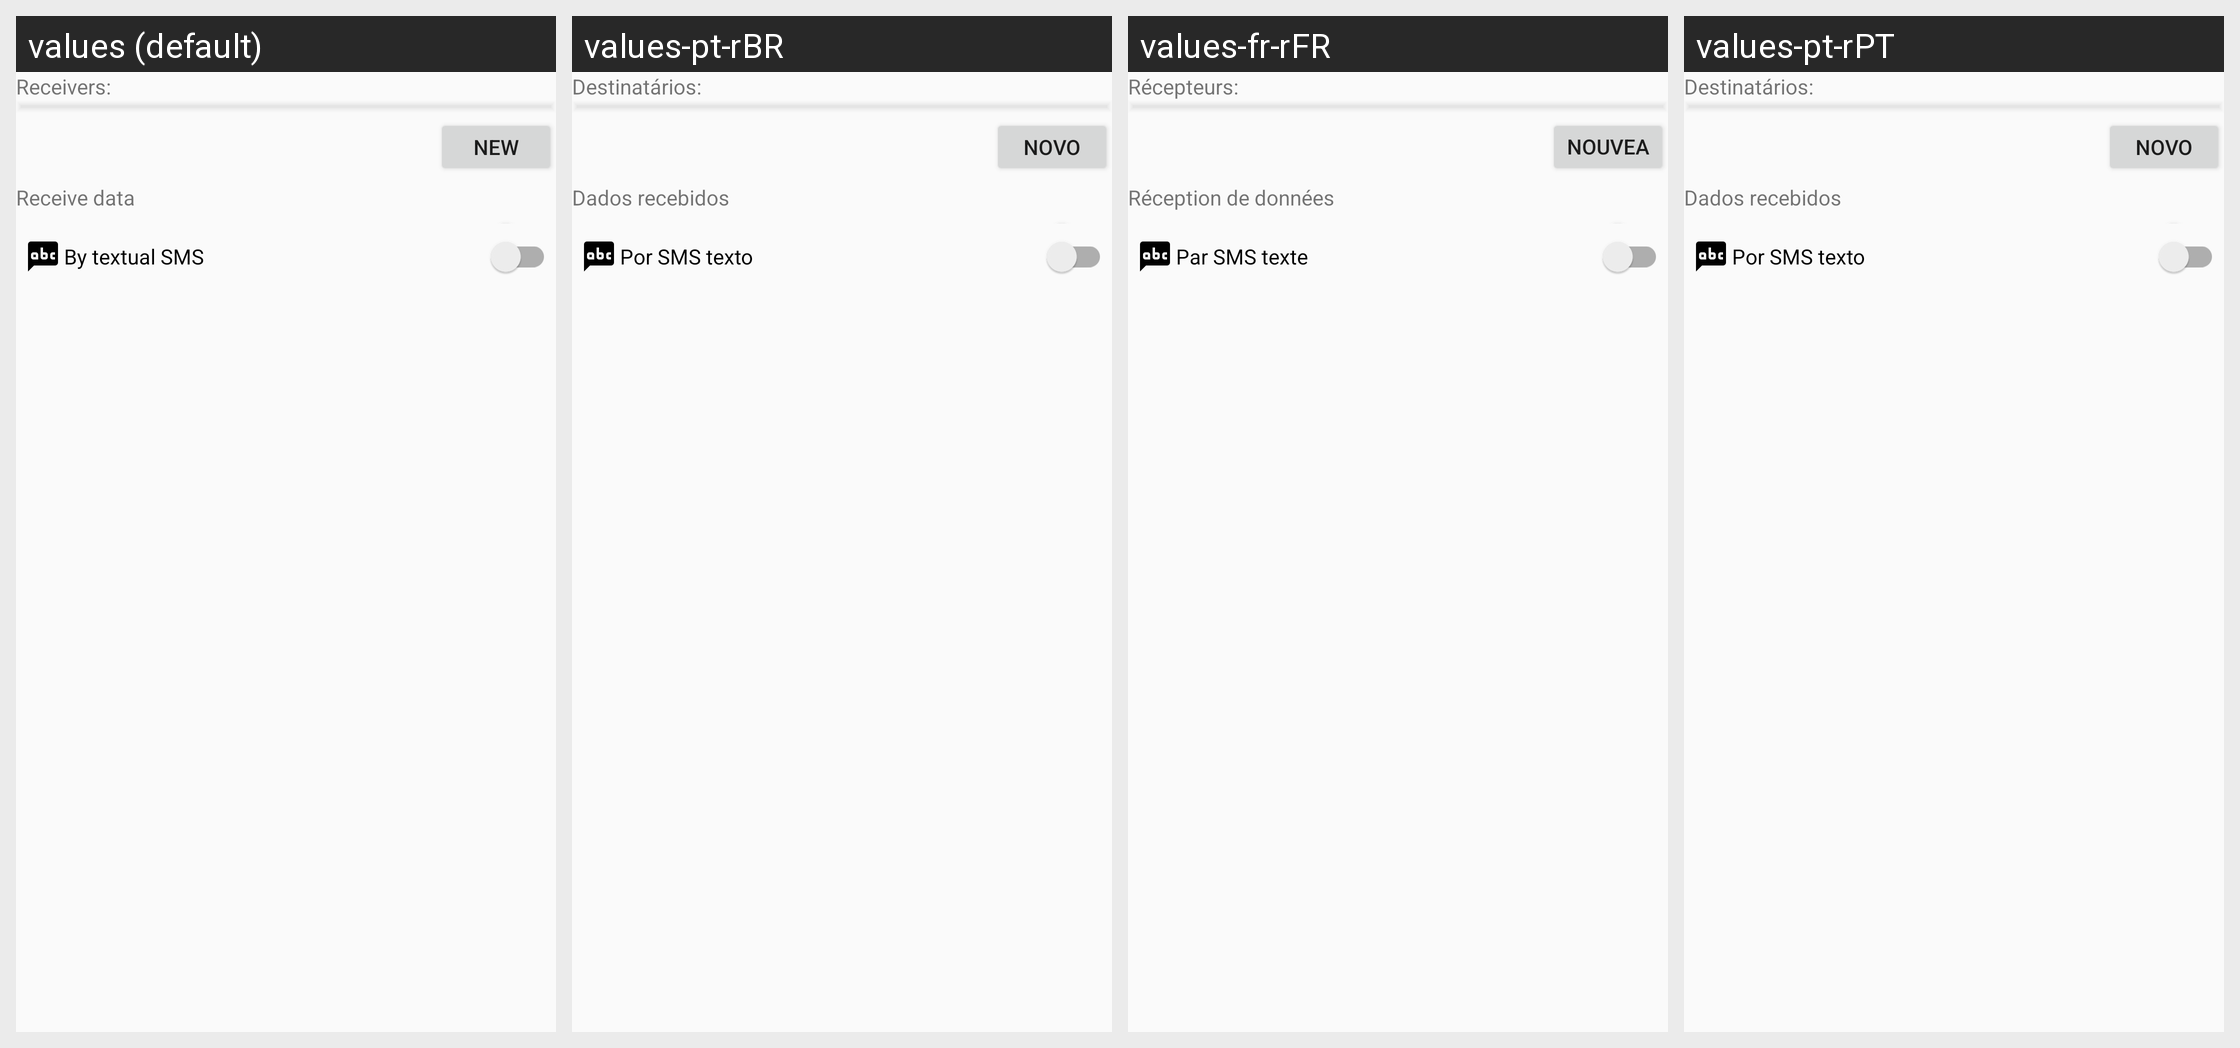

Strings drawn on this Android screen and how each of the app's shown locales translates them:
Android screen res/layout/dialog_manage_receivers.xml rendered under 4 locales, left to right: values (default), values-pt-rBR, values-fr-rFR, values-pt-rPT. Device: Nexus 5 (rendered at 1080×1920; each locale shown at half size, 540×960, under a caption strip naming it); theme AppTheme.
Other locales in the repository, not shown: values-pt.
Strings drawn on this screen, with the default value and each locale's value (text and hints the layout hard-codes, and strings that could not be matched under every locale, appear in the picture but are not listed):

receivers
  values: Receivers:
  values-pt-rBR: Destinatários:
  values-fr-rFR: Récepteurs:
  values-pt-rPT: Destinatários:

neww
  values: New
  values-pt-rBR: Novo
  values-fr-rFR: Nouveau
  values-pt-rPT: Novo

receiveData
  values: Receive data
  values-pt-rBR: Dados recebidos
  values-fr-rFR: Réception de données
  values-pt-rPT: Dados recebidos

receiveTextualSMS
  values: By textual SMS
  values-pt-rBR: Por SMS texto
  values-fr-rFR: Par SMS texte
  values-pt-rPT: Por SMS texto
